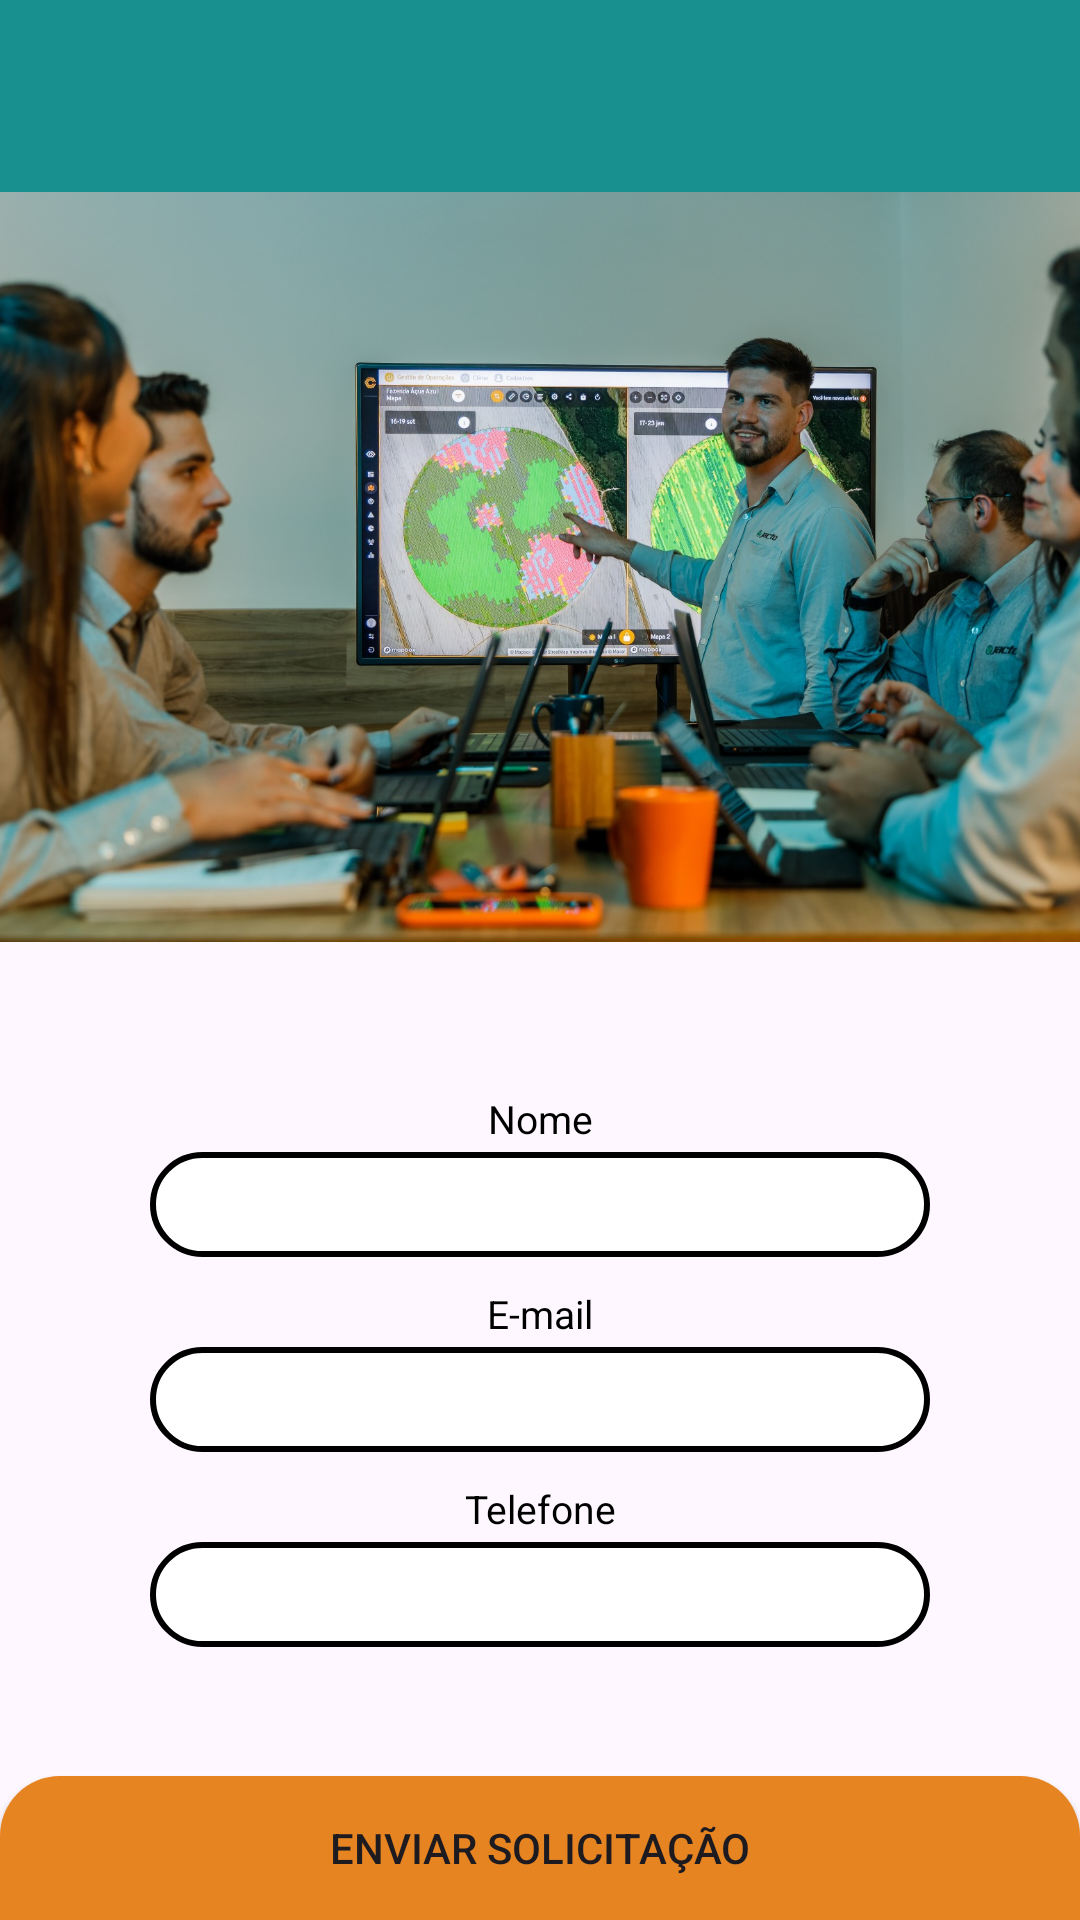

This screen was rendered from an Android layout file. Write that file and the resources it references.
<!-- AndroidManifest.xml: application theme Theme.TrevoKotlin -->
<!-- res/layout/formulario_cliente.xml -->
<?xml version="1.0" encoding="utf-8"?>
<androidx.constraintlayout.widget.ConstraintLayout xmlns:android="http://schemas.android.com/apk/res/android"
    xmlns:app="http://schemas.android.com/apk/res-auto"
    xmlns:tools="http://schemas.android.com/tools"
    android:layout_width="match_parent"
    android:layout_height="match_parent"
    android:orientation="vertical"
    tools:context=".BudgetActivity">

    <LinearLayout
        android:id="@+id/layoutToolBar"
        android:layout_width="match_parent"
        android:layout_height="?actionBarSize"
        android:background="@color/primary"
        android:gravity="center_vertical"
        android:orientation="horizontal"
        android:paddingStart="15dp"
        android:paddingEnd="15dp"
        app:layout_constraintTop_toTopOf="parent">

        <ImageView
            android:id="@+id/imageBack"
            android:layout_width="30dp"
            android:layout_height="30dp"
            android:onClick="BackPage"
            android:src="@drawable/ic_arrow_back" />
    </LinearLayout>

    <androidx.constraintlayout.widget.ConstraintLayout
        android:layout_width="match_parent"
        android:layout_height="618dp"
        app:layout_constraintTop_toBottomOf="@id/layoutToolBar">
        <ImageView
            android:id="@+id/next"
            android:layout_width="match_parent"
            android:layout_height="250dp"
            android:src="@drawable/fotonext"
            android:scaleType="centerCrop"
            tools:ignore="MissingConstraints" />

        <TextView
            android:layout_width="match_parent"
            android:layout_height="25dp"
            android:textAlignment="center"
            android:text="@string/nome_do_cliente_orcamento"
            android:textSize="13sp"
            android:textColor="@color/black"
            android:layout_marginStart="50dp"
            android:layout_marginEnd="50dp"
            android:layout_marginVertical="50dp"
            app:layout_constraintTop_toBottomOf="@id/next"/>

        <EditText
            android:id="@+id/nome"
            android:layout_width="match_parent"
            android:layout_height="35dp"
            android:textAlignment="center"
            android:textSize="15sp"
            tools:ignore="MissingConstraints,TextViewEdits"
            app:layout_constraintTop_toBottomOf="@id/next"
            android:layout_marginStart="50dp"
            android:layout_marginEnd="50dp"
            android:focusable="true"
            android:focusableInTouchMode="true"
            android:background="@drawable/edit_text_border"
            android:layout_marginVertical="70dp" />
        <TextView
            android:layout_width="match_parent"
            android:layout_height="25dp"
            android:textAlignment="center"
            android:text="@string/e_mail"
            android:textSize="13sp"
            android:textColor="@color/black"
            android:layout_marginStart="50dp"
            android:layout_marginEnd="50dp"
            android:layout_marginVertical="10dp"
            app:layout_constraintTop_toBottomOf="@id/nome"/>

        <EditText
            android:id="@+id/email"
            android:layout_width="match_parent"
            android:layout_height="35dp"
            android:textAlignment="center"
            android:textSize="15sp"
            tools:ignore="MissingConstraints,TextViewEdits"
            app:layout_constraintTop_toBottomOf="@id/nome"
            android:layout_marginStart="50dp"
            android:layout_marginEnd="50dp"
            android:focusable="true"
            android:focusableInTouchMode="true"
            android:background="@drawable/edit_text_border"
            android:layout_marginVertical="30dp" />

        <TextView
            android:layout_width="match_parent"
            android:layout_height="25dp"
            android:textAlignment="center"
            android:text="@string/telefone"
            android:textSize="13sp"
            android:textColor="@color/black"
            android:layout_marginStart="50dp"
            android:layout_marginEnd="50dp"
            android:layout_marginVertical="10dp"
            app:layout_constraintTop_toBottomOf="@id/email"/>

        <EditText
            android:id="@+id/telefone"
            android:layout_width="match_parent"
            android:layout_height="35dp"
            android:textAlignment="center"
            android:textSize="15sp"
            tools:ignore="MissingConstraints,TextViewEdits"
            app:layout_constraintTop_toBottomOf="@id/email"
            android:layout_marginStart="50dp"
            android:layout_marginEnd="50dp"
            android:focusable="true"
            android:focusableInTouchMode="true"
            android:background="@drawable/edit_text_border"
            android:layout_marginVertical="30dp" />


    </androidx.constraintlayout.widget.ConstraintLayout>


    <androidx.appcompat.widget.AppCompatButton
        android:id="@+id/enviarSolicitacaoButton"
        android:layout_width="match_parent"
        android:layout_height="wrap_content"
        android:background="@drawable/adicionar_orcamento"
        android:text="@string/enviar_solicita_o"
        app:layout_constraintBottom_toBottomOf="parent" />


</androidx.constraintlayout.widget.ConstraintLayout>
<!-- resources referenced by this layout -->
<resources>
  <color name="black">#FF000000</color>
  <color name="primary">#199090</color>
  <!-- drawable adicionar_orcamento (drawable) -->
  <?xml version="1.0" encoding="utf-8"?>
  <shape xmlns:android="http://schemas.android.com/apk/res/android"
      android:shape="rectangle">
      <solid android:color="@color/orange" />
      <corners
          android:bottomLeftRadius="0dp"
          android:bottomRightRadius="0dp"
          android:topLeftRadius="20dp"
          android:topRightRadius="20dp" />
  </shape>
  <!-- drawable edit_text_border (drawable) -->
  <shape xmlns:android="http://schemas.android.com/apk/res/android">
      <solid android:color="#FFFFFF"/> 
      <stroke
          android:width="2dp"
          android:color="#000000"/>
      <corners android:radius="25dp"/>
  </shape>
  <!-- drawable fotonext: jpg bitmap (drawable, 312051 bytes) -->
  <string name="e_mail">E-mail</string>
  <string name="enviar_solicita_o">Enviar Solicitação</string>
  <string name="nome_do_cliente_orcamento">Nome</string>
  <string name="telefone">Telefone</string>
  <style name="Theme.TrevoKotlin" parent="Theme.Material3.DayNight.NoActionBar">
          
          <item name="colorPrimary">@color/primary</item>
          <item name="colorPrimaryVariant">@color/purple_700</item>
          <item name="colorOnPrimary">@color/primary</item>
          <item name="android:statusBarColor">?attr/colorPrimaryVariant</item>
          
      </style>
  <color name="orange">#E68422</color>
  <color name="purple_700">#199090</color>
</resources>
